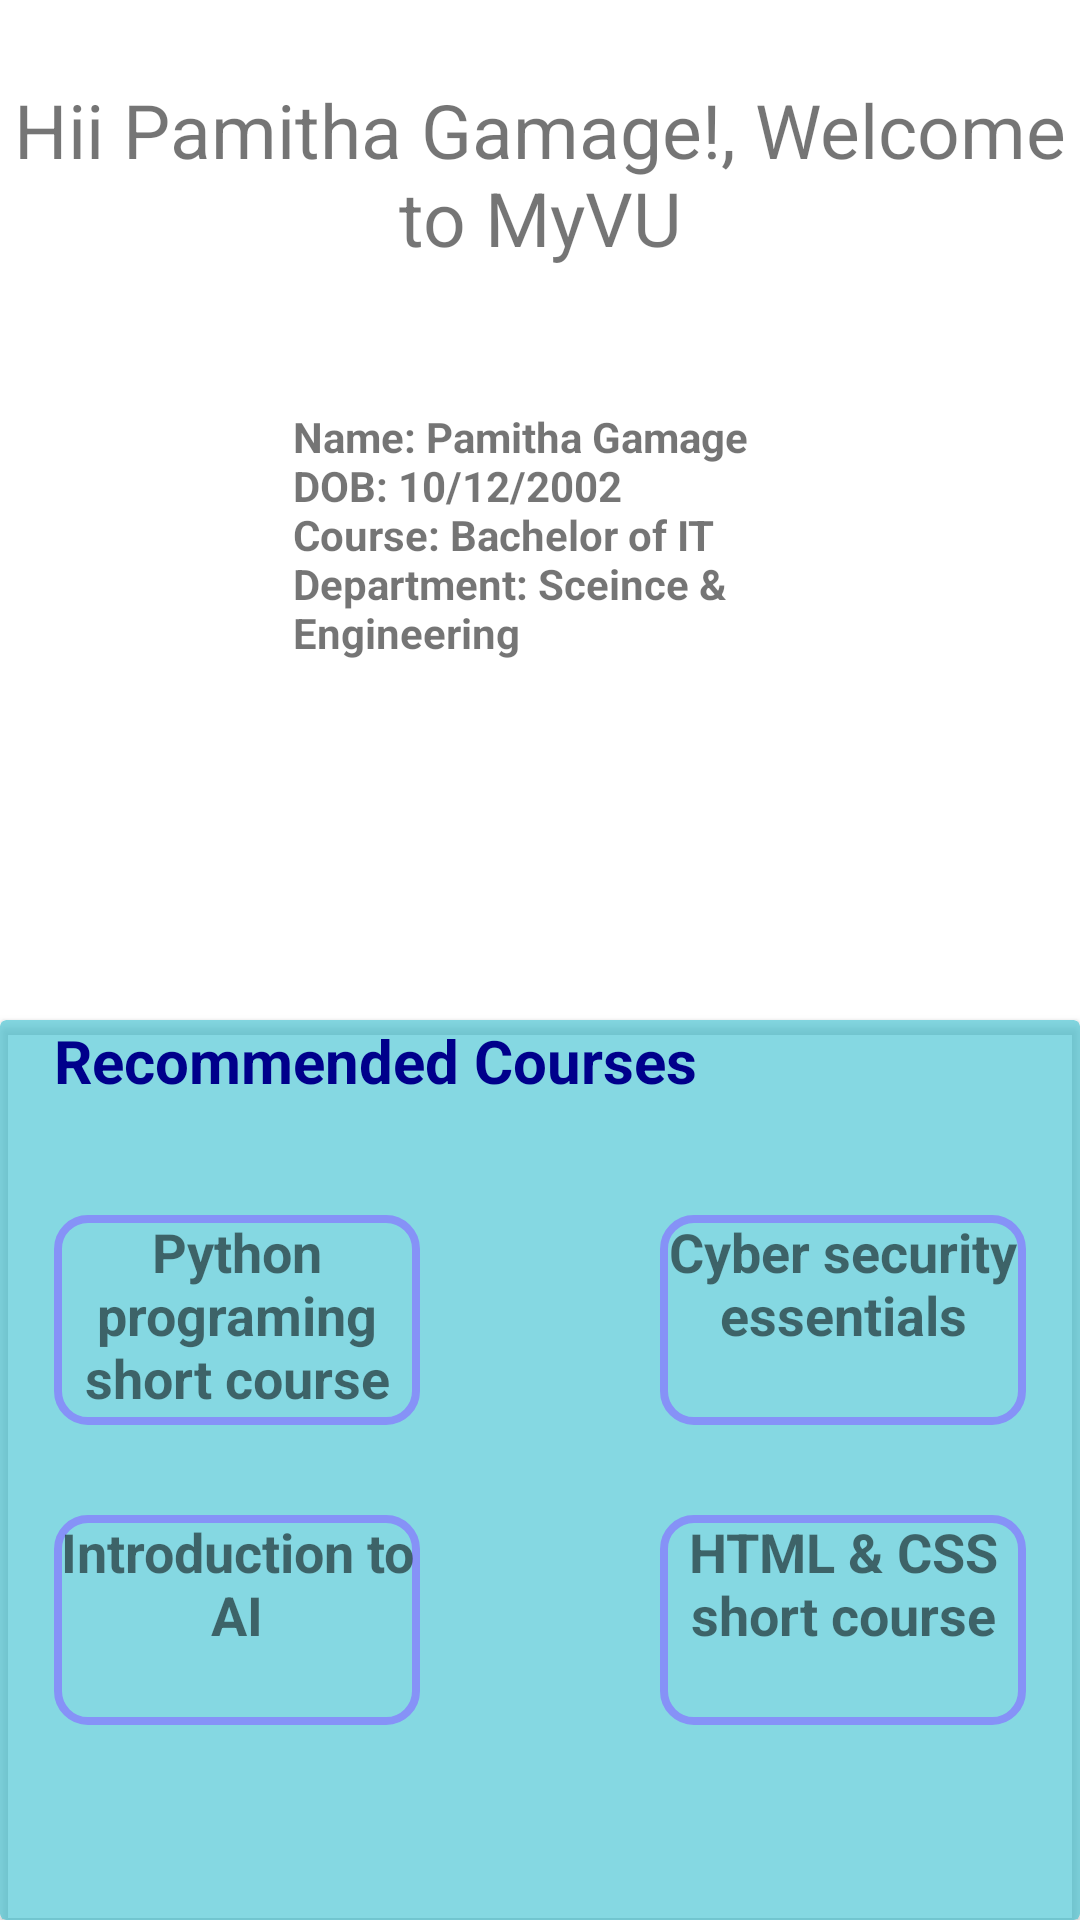

Reconstruct the res/layout file that produces this screen, plus the resources it refers to.
<!-- AndroidManifest.xml: application theme Theme.LoginPage -->
<!-- res/layout/fragmentnews.xml -->
<?xml version="1.0" encoding="utf-8"?>
<FrameLayout xmlns:android="http://schemas.android.com/apk/res/android"
    android:layout_width="match_parent"
    android:layout_height="match_parent"
    xmlns:tools="http://schemas.android.com/tools"
    xmlns:app="http://schemas.android.com/apk/res-auto">

    <androidx.constraintlayout.widget.ConstraintLayout
        android:id="@+id/constraintLayout"
        android:layout_width="match_parent"
        android:layout_height="match_parent">

        <TextView
            android:id="@+id/studentDetails"
            android:layout_width="wrap_content"
            android:layout_height="wrap_content"
            android:layout_marginTop="16dp"
            android:ems="10"
            android:gravity="start|top"
            android:inputType="textMultiLine"
            android:text="Name: Pamitha Gamage
                      DOB: 10/12/2002
                      Course: Bachelor of IT
                      Department: Sceince &amp; Engineering"
            android:textStyle="bold"
            app:layout_constraintBottom_toTopOf="@+id/cardView"
            app:layout_constraintEnd_toEndOf="parent"
            app:layout_constraintHorizontal_bias="0.497"
            app:layout_constraintStart_toStartOf="parent"
            app:layout_constraintTop_toTopOf="parent" />

        <TextView
            android:id="@+id/txtDynamicMessage"
            android:layout_width="match_parent"
            android:layout_height="wrap_content"
            android:text="Hii Pamitha Gamage!, Welcome to MyVU"
            android:textAlignment="center"
            android:textSize="25dp"
            app:layout_constraintBottom_toTopOf="@+id/studentDetails"
            app:layout_constraintTop_toTopOf="parent"
            app:layout_constraintVertical_bias="0.362"
            tools:layout_editor_absoluteX="0dp" />

        <androidx.cardview.widget.CardView
            android:id="@+id/cardView"
            android:layout_width="match_parent"
            android:layout_height="300dp"
            android:backgroundTint="#9E3BC0D1"
            app:layout_constraintBottom_toBottomOf="parent"
            app:layout_constraintStart_toStartOf="parent">

            <TextView
                android:id="@+id/heading"
                android:layout_width="260dp"
                android:layout_height="50dp"
                android:layout_marginLeft="18dp"
                android:text="Recommended Courses"
                android:textColor="@color/darkBlue"
                android:textSize="20dp"
                android:textStyle="bold" />

            <TextView
                android:id="@+id/subject1"
                android:layout_width="match_parent"
                android:layout_height="70dp"
                android:layout_marginLeft="18dp"
                android:layout_marginTop="65dp"
                android:layout_marginRight="220dp"
                android:background="@drawable/custom_edittext2"
                android:text="Python programing short course"
                android:textAlignment="center"
                android:textSize="18dp"
                android:textStyle="bold" />

            <TextView
                android:id="@+id/subject2"
                android:layout_width="match_parent"
                android:layout_height="70dp"
                android:layout_marginLeft="220dp"
                android:layout_marginTop="65dp"
                android:layout_marginRight="18dp"
                android:background="@drawable/custom_edittext2"
                android:text="Cyber security essentials"
                android:textAlignment="center"
                android:textSize="18dp"
                android:textStyle="bold" />

            <TextView
                android:id="@+id/subject3"
                android:layout_width="match_parent"
                android:layout_height="70dp"
                android:layout_marginLeft="220dp"
                android:layout_marginTop="165dp"
                android:layout_marginRight="18dp"
                android:background="@drawable/custom_edittext2"
                android:text="HTML &amp; CSS short course"
                android:textAlignment="center"
                android:textSize="18dp"
                android:textStyle="bold" />

            <TextView
                android:id="@+id/subject4"
                android:layout_width="match_parent"
                android:layout_height="70dp"
                android:layout_marginLeft="18dp"
                android:layout_marginTop="165dp"
                android:layout_marginRight="220dp"
                android:background="@drawable/custom_edittext2"
                android:text="Introduction to AI"
                android:textAlignment="center"
                android:textSize="18dp"
                android:textStyle="bold" />


        </androidx.cardview.widget.CardView>
    </androidx.constraintlayout.widget.ConstraintLayout>
</FrameLayout>
<!-- resources referenced by this layout -->
<resources>
  <color name="darkBlue">#00008b</color>
  <!-- drawable custom_edittext2 (drawable) -->
  <?xml version="1.0" encoding="utf-8"?>
  <shape xmlns:android="http://schemas.android.com/apk/res/android"
      android:shape="rectangle">
  
      <stroke
          android:width="2.5dp"
          android:color="@color/lavender"/>
  
      <corners
          android:radius="10dp"/>
  
  </shape>
  <style name="Theme.LoginPage" parent="Base.Theme.LoginPage" />
  <color name="lavender">#8692f7</color>
  <style name="Base.Theme.LoginPage" parent="Theme.MaterialComponents.DayNight.NoActionBar">
          
          <item name="colorPrimary">@color/lavender</item>
      </style>
</resources>
